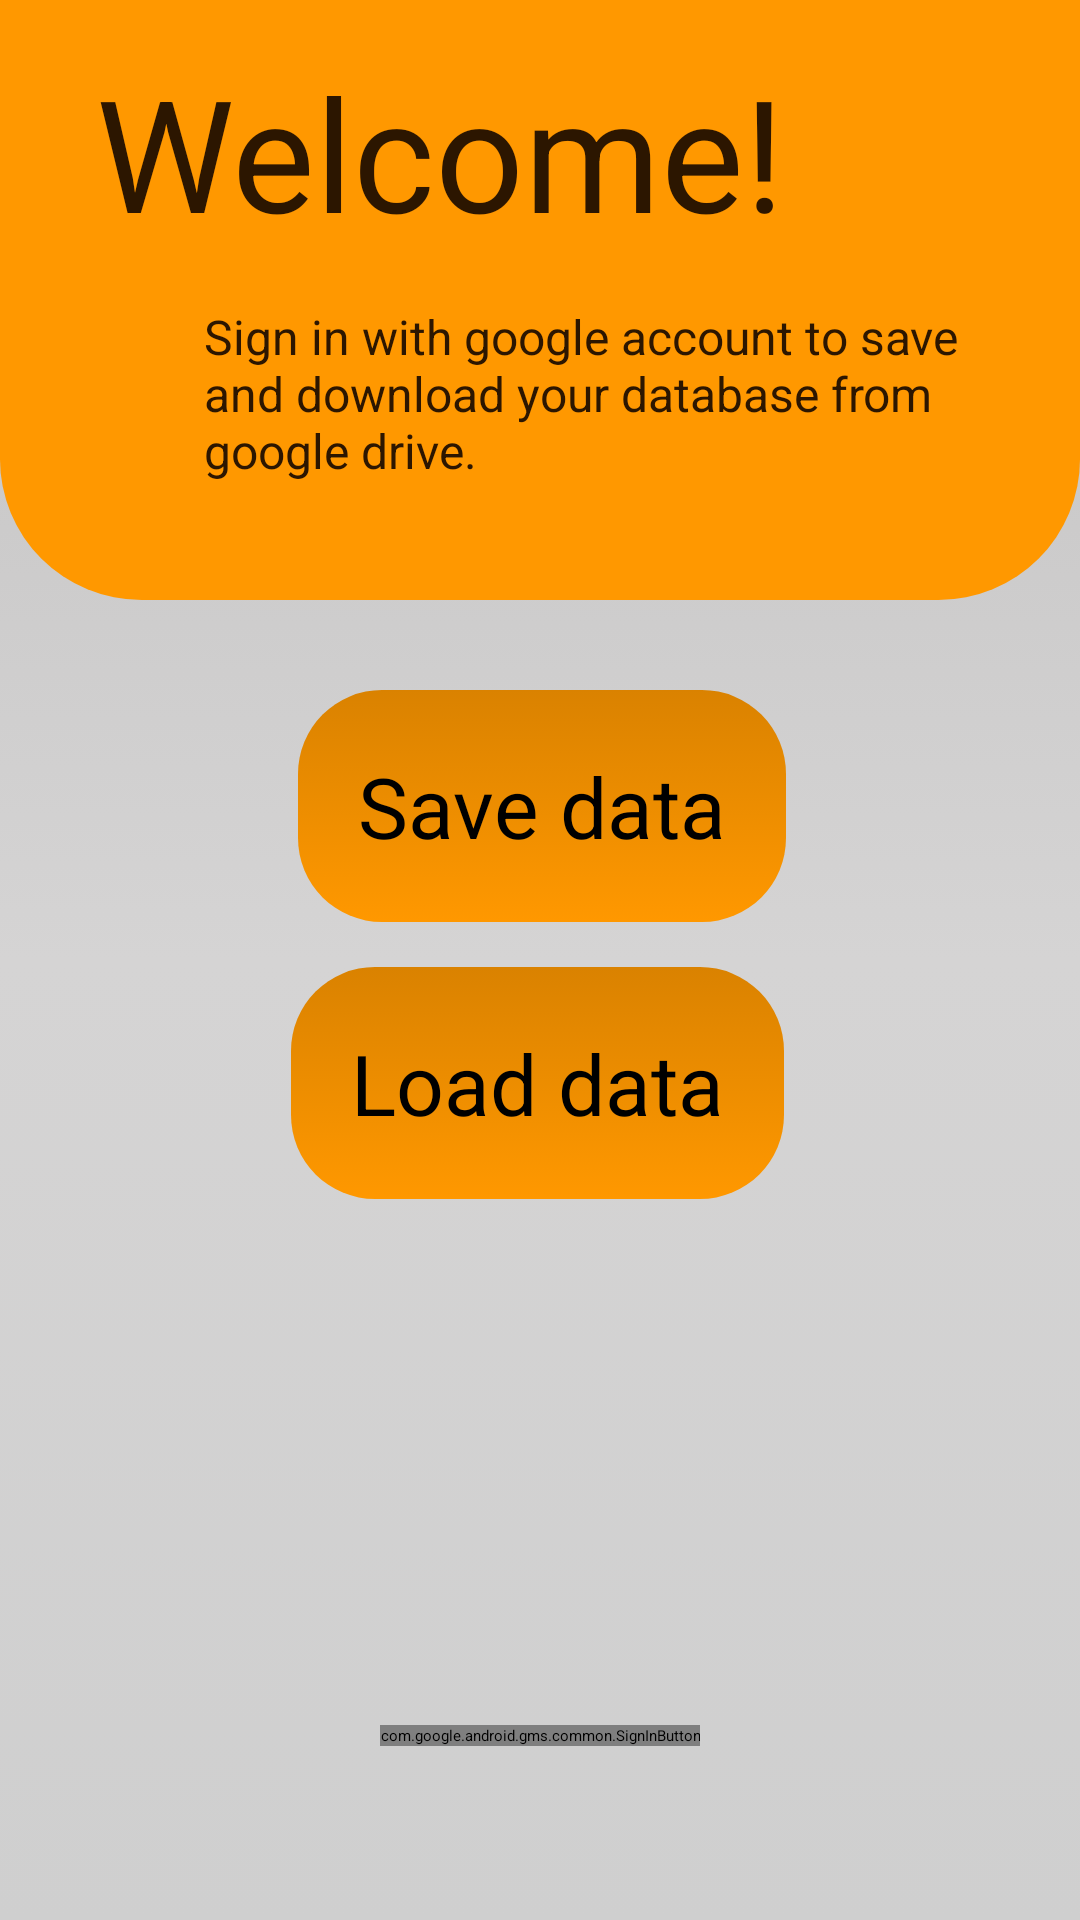

Layout XML and referenced resources for this Android screen:
<!-- AndroidManifest.xml: application theme Theme.FCC.MySplash -->
<!-- res/layout/online_data_activity.xml -->
<?xml version="1.0" encoding="utf-8"?>
<androidx.constraintlayout.widget.ConstraintLayout
    xmlns:android="http://schemas.android.com/apk/res/android"
    xmlns:app="http://schemas.android.com/apk/res-auto"
    xmlns:tools="http://schemas.android.com/tools"
    android:layout_width="match_parent"
    android:layout_height="match_parent"
    android:background="@drawable/background"
    android:fitsSystemWindows="true"
    >


    <androidx.constraintlayout.widget.ConstraintLayout
        android:id="@+id/constraintLayout"
        android:layout_width="match_parent"
        android:layout_height="200dp"
        android:background="@drawable/ic_rectangle_1"
        app:layout_constraintEnd_toEndOf="parent"
        app:layout_constraintStart_toStartOf="parent"
        app:layout_constraintTop_toTopOf="parent">

        <androidx.constraintlayout.widget.ConstraintLayout
            android:id="@+id/constraintLayout2_state_signout"
            android:layout_width="0dp"
            android:layout_height="0dp"
            app:layout_constraintBottom_toBottomOf="parent"
            app:layout_constraintEnd_toEndOf="parent"
            app:layout_constraintStart_toStartOf="parent"
            app:layout_constraintTop_toTopOf="parent">

            <TextView
                android:id="@+id/welcome_sign_out"
                android:layout_width="wrap_content"
                android:layout_height="wrap_content"
                android:layout_marginStart="32dp"
                android:layout_marginTop="16dp"
                android:text="Welcome!"
                android:textColor="@color/md_theme_onPrimaryFixed"
                android:textSize="52sp"
                app:layout_constraintStart_toStartOf="parent"
                app:layout_constraintTop_toTopOf="parent" />

            <TextView
                android:id="@+id/signing_info_tv"
                android:layout_width="270dp"
                android:layout_height="wrap_content"
                android:layout_marginStart="15dp"
                android:layout_marginTop="16dp"
                android:text="@string/signing_info"
                android:textColor="@color/md_theme_onPrimaryFixed"
                android:textSize="16sp"
                app:layout_constraintEnd_toEndOf="parent"
                app:layout_constraintHorizontal_bias="0.706"
                app:layout_constraintStart_toStartOf="parent"
                app:layout_constraintTop_toBottomOf="@+id/welcome_sign_out" />
        </androidx.constraintlayout.widget.ConstraintLayout>

        <FrameLayout
            android:id="@+id/profile_picture_layout"
            android:layout_width="wrap_content"
            android:layout_height="wrap_content"
            android:layout_marginLeft="5dp"
            android:layout_marginTop="5dp"
            android:background="@drawable/ic_ellipse_1"
            android:orientation="vertical"
            android:visibility="gone"
            app:layout_constraintStart_toStartOf="parent"
            app:layout_constraintTop_toTopOf="parent">

            <ImageView
                android:id="@+id/profile_picture"
                android:layout_width="95dp"
                android:layout_height="95dp"
                android:layout_gravity="center" />

        </FrameLayout>

        <TextView
            android:id="@+id/welcome_tv"
            android:layout_width="wrap_content"
            android:layout_height="wrap_content"
            android:layout_marginStart="5dp"
            android:layout_marginTop="5dp"
            android:text="Welcome!"
            android:textColor="@color/md_theme_onPrimaryFixed"
            android:textSize="52sp"
            app:layout_constraintStart_toEndOf="@+id/profile_picture_layout"
            app:layout_constraintTop_toTopOf="parent"
            android:visibility="gone" />

        <TextView
            android:id="@+id/email_tv"
            android:layout_width="270dp"
            android:layout_height="wrap_content"
            android:layout_marginStart="15dp"
            android:textColor="@color/md_theme_onPrimaryFixed"
            android:textSize="16sp"
            app:layout_constraintEnd_toEndOf="parent"
            app:layout_constraintHorizontal_bias="0.0"
            app:layout_constraintStart_toEndOf="@+id/profile_picture_layout"
            app:layout_constraintTop_toBottomOf="@+id/welcome_tv"
            tools:text="guspielmichal@gmail.com"
            android:visibility="gone" />

    </androidx.constraintlayout.widget.ConstraintLayout>


    <androidx.appcompat.widget.AppCompatButton
        android:id="@+id/save_database_button"
        android:layout_width="wrap_content"
        android:layout_height="wrap_content"
        android:background="@drawable/button_online_data"
        android:enabled="false"
        android:padding="20dp"
        android:layout_marginTop="30dp"
        android:text="Save data"
        android:textSize="28sp"
        android:visibility="visible"
        app:layout_constraintEnd_toEndOf="parent"
        app:layout_constraintHorizontal_bias="0.503"
        app:layout_constraintStart_toStartOf="parent"
        app:layout_constraintTop_toBottomOf="@+id/constraintLayout"
        app:layout_constraintVertical_bias="0.105" />


        <androidx.appcompat.widget.AppCompatButton
            android:id="@+id/sign_out_button"
            android:layout_width="wrap_content"
            android:layout_height="wrap_content"
            android:padding="15dp"
            android:background="@drawable/button_online_data"
            android:text="Sign out"
            android:textSize="22sp"
            app:layout_constraintEnd_toEndOf="parent"
            app:layout_constraintStart_toStartOf="parent"
            android:layout_marginTop="10dp"
            app:layout_constraintTop_toBottomOf="@id/load_database_button"
            android:visibility="gone"
            tools:visibility="visible" />




    <com.google.android.gms.common.SignInButton
        android:id="@+id/sign_in_button"
        android:layout_width="wrap_content"
        android:layout_height="wrap_content"
        android:layout_marginBottom="58dp"
        app:layout_constraintBottom_toBottomOf="parent"
        app:layout_constraintEnd_toEndOf="parent"
        app:layout_constraintStart_toStartOf="parent"
        app:layout_constraintTop_toBottomOf="@+id/load_database_button"
        app:layout_constraintVertical_bias="1.0" />

    <androidx.appcompat.widget.AppCompatButton
        android:id="@+id/load_database_button"
        android:layout_width="wrap_content"
        android:layout_height="wrap_content"
        android:background="@drawable/button_online_data"
        android:enabled="false"
        android:padding="20dp"
        android:layout_marginTop="15dp"
        android:text="Load data"
        android:textSize="28sp"
        android:visibility="visible"

        app:layout_constraintEnd_toEndOf="parent"
        app:layout_constraintHorizontal_bias="0.496"
        app:layout_constraintStart_toStartOf="parent"
        app:layout_constraintTop_toBottomOf="@id/save_database_button" />


</androidx.constraintlayout.widget.ConstraintLayout>
<!-- resources referenced by this layout -->
<resources>
  <color name="md_theme_onPrimaryFixed">#2C1600</color>
  <!-- drawable background (drawable) -->
  <?xml version="1.0" encoding="utf-8"?>
  <selector xmlns:android="http://schemas.android.com/apk/res/android">
      <item>
          <shape android:shape="rectangle">
              <corners android:radius="0dp" />
              <gradient
                  android:type="linear"
                  android:angle="270"
                  android:centerColor="#D5D4D4"
                  android:startColor="#C1C0C0"
                  android:endColor="#CFCFCF"
                  />
          </shape>
  
      </item>
  </selector>
  <!-- drawable ic_rectangle_1 (drawable) -->
  <vector xmlns:android="http://schemas.android.com/apk/res/android"
      android:width="412dp"
      android:height="230dp"
      android:viewportWidth="412"
      android:viewportHeight="230">
    <path
        android:pathData="M0,0H412a0,0 0,0 1,0 0V176a54,54 0,0 1,-54 54H54A54,54 0,0 1,0 176V0A0,0 0,0 1,0 0Z"
        android:fillColor="#ff9800"/>
  </vector>
  <string name="signing_info">Sign in with google account to save and download your database from google drive.</string>
  <style name="Theme.FCC.MySplash" parent="Theme.SplashScreen">
          <item name="windowSplashScreenBackground">#F68501</item>
          <item name="windowSplashScreenAnimatedIcon">@mipmap/final_launcher</item>
          <item name="postSplashScreenTheme">@style/AppTheme</item>
      </style>
  <color name="md_theme_primary">#855318</color>
  <color name="md_theme_onPrimary">#FFFFFF</color>
  <color name="md_theme_primaryContainer">#FFDCBE</color>
  <color name="md_theme_onPrimaryContainer">#2C1600</color>
  <color name="md_theme_secondary">#725A42</color>
  <color name="md_theme_onSecondary">#FFFFFF</color>
  <color name="md_theme_secondaryContainer">#FFDCBE</color>
  <color name="md_theme_onSecondaryContainer">#291806</color>
  <color name="md_theme_tertiary">#58633A</color>
  <color name="md_theme_onTertiary">#FFFFFF</color>
  <color name="md_theme_tertiaryContainer">#DCE8B4</color>
  <color name="md_theme_onTertiaryContainer">#161E01</color>
  <color name="md_theme_error">#BA1A1A</color>
  <color name="md_theme_onError">#FFFFFF</color>
  <color name="md_theme_errorContainer">#FFDAD6</color>
  <color name="md_theme_onErrorContainer">#410002</color>
  <color name="md_theme_background">#FFF8F5</color>
  <color name="md_theme_onBackground">#211A14</color>
  <color name="md_theme_surface">#FFF8F5</color>
  <color name="md_theme_onSurface">#211A14</color>
  <color name="md_theme_surfaceVariant">#F2DFD1</color>
  <color name="md_theme_onSurfaceVariant">#51453A</color>
  <color name="md_theme_outline">#837468</color>
  <color name="md_theme_outlineVariant">#D5C3B5</color>
  <color name="md_theme_inverseSurface">#372F28</color>
  <color name="md_theme_inverseOnSurface">#FDEEE3</color>
  <color name="md_theme_inversePrimary">#FDB975</color>
  <color name="md_theme_primaryFixed">#FFDCBE</color>
  <color name="md_theme_primaryFixedDim">#FDB975</color>
  <color name="md_theme_onPrimaryFixedVariant">#693C00</color>
  <color name="md_theme_secondaryFixed">#FFDCBE</color>
  <color name="md_theme_onSecondaryFixed">#291806</color>
  <color name="md_theme_secondaryFixedDim">#E1C1A4</color>
  <color name="md_theme_onSecondaryFixedVariant">#59422C</color>
  <color name="md_theme_tertiaryFixed">#DCE8B4</color>
  <color name="md_theme_onTertiaryFixed">#161E01</color>
  <color name="md_theme_tertiaryFixedDim">#C0CC9A</color>
  <color name="md_theme_onTertiaryFixedVariant">#414B24</color>
  <color name="md_theme_surfaceDim">#E6D7CD</color>
  <color name="md_theme_surfaceBright">#FFF8F5</color>
  <color name="md_theme_surfaceContainerLowest">#FFFFFF</color>
  <color name="md_theme_surfaceContainerLow">#FFF1E7</color>
  <color name="md_theme_surfaceContainer">#FAEBE0</color>
  <color name="md_theme_surfaceContainerHigh">#F4E5DB</color>
  <color name="md_theme_surfaceContainerHighest">#EFE0D5</color>
</resources>
